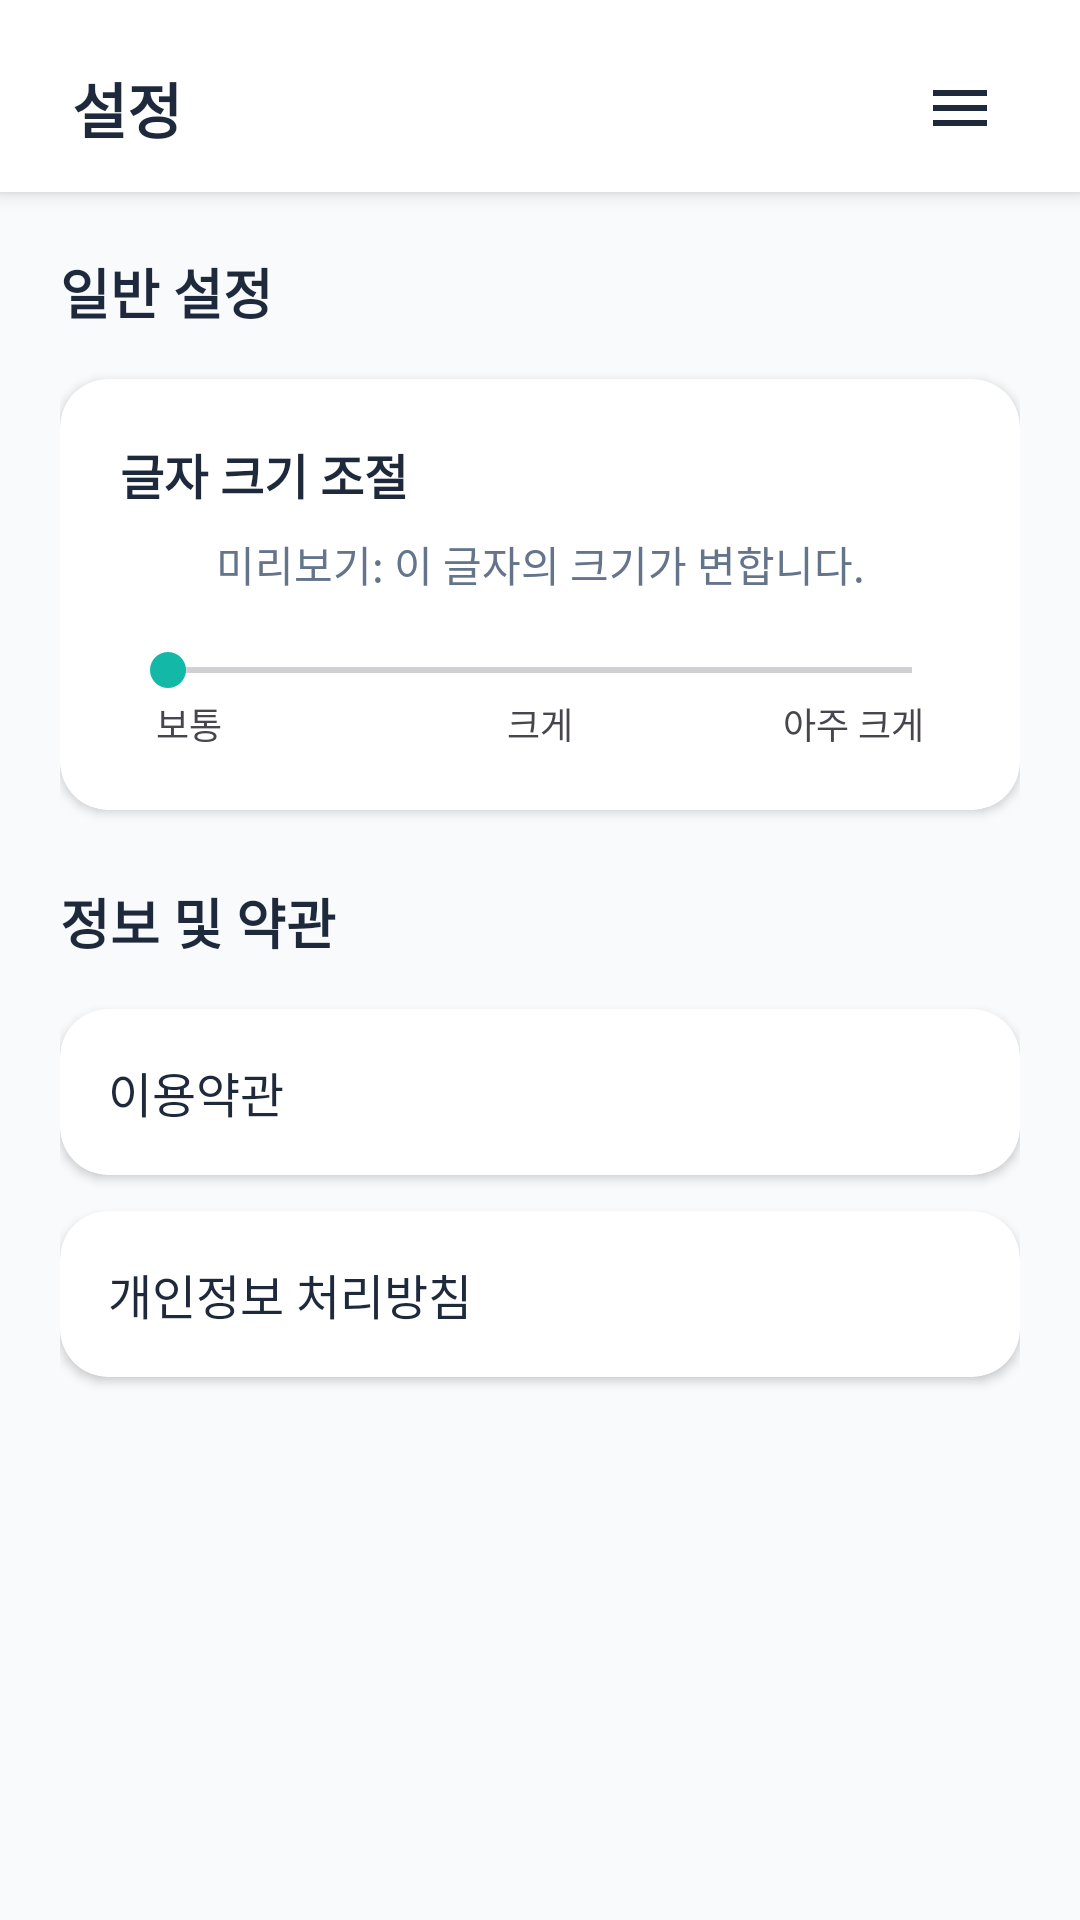

This screen was rendered from an Android layout file. Write that file and the resources it references.
<!-- AndroidManifest.xml: application theme Theme.COLOCK -->
<!-- res/layout/activity_settings.xml -->
<?xml version="1.0" encoding="utf-8"?>
<androidx.drawerlayout.widget.DrawerLayout xmlns:android="http://schemas.android.com/apk/res/android"
    xmlns:app="http://schemas.android.com/apk/res-auto"
    android:id="@+id/drawer_layout"
    android:layout_width="match_parent"
    android:layout_height="match_parent"
    android:fitsSystemWindows="true"
    android:background="@color/background_main">

    <LinearLayout
        android:layout_width="match_parent"
        android:layout_height="match_parent"
        android:orientation="vertical">

        
        <LinearLayout
            android:layout_width="match_parent"
            android:layout_height="64dp"
            android:orientation="horizontal"
            android:gravity="center_vertical"
            android:paddingStart="16dp"
            android:paddingEnd="20dp"
            android:paddingTop="8dp"
            android:background="@color/white"
            android:elevation="4dp">

            <TextView
                android:layout_width="0dp"
                android:layout_height="wrap_content"
                android:layout_weight="1"
                android:text="설정"
                android:textSize="20sp"
                android:textStyle="bold"
                android:textColor="@color/text_primary"
                android:layout_marginStart="8dp" />

            <ImageView
                android:id="@+id/menu_button"
                android:layout_width="40dp"
                android:layout_height="40dp"
                android:src="@drawable/ic_menu"
                android:padding="8dp"
                android:background="?attr/selectableItemBackgroundBorderless"
                app:tint="@color/text_primary" />

        </LinearLayout>

        <ScrollView
            android:layout_width="match_parent"
            android:layout_height="match_parent">

            <LinearLayout
                android:layout_width="match_parent"
                android:layout_height="wrap_content"
                android:orientation="vertical"
                android:padding="20dp">

                <TextView
                    android:layout_width="wrap_content"
                    android:layout_height="wrap_content"
                    android:text="일반 설정"
                    android:textSize="18sp"
                    android:textStyle="bold"
                    android:textColor="@color/text_primary"
                    android:layout_marginBottom="16dp" />

                
                <androidx.cardview.widget.CardView
                    android:layout_width="match_parent"
                    android:layout_height="wrap_content"
                    android:layout_marginBottom="16dp"
                    app:cardCornerRadius="16dp"
                    app:cardElevation="2dp"
                    app:cardBackgroundColor="@color/white">

                    <LinearLayout
                        android:layout_width="match_parent"
                        android:layout_height="wrap_content"
                        android:orientation="vertical"
                        android:padding="20dp">

                        <TextView
                            android:layout_width="wrap_content"
                            android:layout_height="wrap_content"
                            android:text="글자 크기 조절"
                            android:textSize="16sp"
                            android:textStyle="bold"
                            android:textColor="@color/text_primary"
                            android:layout_marginBottom="8dp" />

                        <TextView
                            android:id="@+id/font_preview_text"
                            android:layout_width="match_parent"
                            android:layout_height="wrap_content"
                            android:text="미리보기: 이 글자의 크기가 변합니다."
                            android:textSize="14sp"
                            android:textColor="@color/text_secondary"
                            android:layout_marginBottom="16dp"
                            android:gravity="center" />

                        <SeekBar
                            android:id="@+id/font_size_seekbar"
                            android:layout_width="match_parent"
                            android:layout_height="wrap_content"
                            android:max="2"
                            android:progress="0" />

                        <LinearLayout
                            android:layout_width="match_parent"
                            android:layout_height="wrap_content"
                            android:orientation="horizontal"
                            android:paddingHorizontal="12dp">
                            <TextView
                                android:layout_width="0dp"
                                android:layout_height="wrap_content"
                                android:layout_weight="1"
                                android:text="보통"
                                android:textSize="12sp" />
                            <TextView
                                android:layout_width="0dp"
                                android:layout_height="wrap_content"
                                android:layout_weight="1"
                                android:text="크게"
                                android:textSize="12sp"
                                android:gravity="center" />
                            <TextView
                                android:layout_width="0dp"
                                android:layout_height="wrap_content"
                                android:layout_weight="1"
                                android:text="아주 크게"
                                android:textSize="12sp"
                                android:gravity="end" />
                        </LinearLayout>
                    </LinearLayout>
                </androidx.cardview.widget.CardView>

                <TextView
                    android:layout_width="wrap_content"
                    android:layout_height="wrap_content"
                    android:text="정보 및 약관"
                    android:textSize="18sp"
                    android:textStyle="bold"
                    android:textColor="@color/text_primary"
                    android:layout_marginBottom="16dp"
                    android:layout_marginTop="8dp" />

                
                <androidx.cardview.widget.CardView
                    android:id="@+id/terms_card"
                    android:layout_width="match_parent"
                    android:layout_height="wrap_content"
                    android:layout_marginBottom="12dp"
                    app:cardCornerRadius="16dp"
                    app:cardElevation="2dp"
                    app:cardBackgroundColor="@color/white"
                    android:clickable="true"
                    android:focusable="true"
                    android:foreground="?attr/selectableItemBackground">

                    <LinearLayout
                        android:layout_width="match_parent"
                        android:layout_height="wrap_content"
                        android:orientation="horizontal"
                        android:gravity="center_vertical"
                        android:padding="16dp">

                        <TextView
                            android:layout_width="0dp"
                            android:layout_height="wrap_content"
                            android:layout_weight="1"
                            android:text="이용약관"
                            android:textSize="16sp"
                            android:textColor="@color/text_primary" />

                        <ImageView
                            android:layout_width="20dp"
                            android:layout_height="20dp"
                            android:src="@drawable/ic_arrow_right"
                            app:tint="@color/text_secondary" />
                    </LinearLayout>
                </androidx.cardview.widget.CardView>

                
                <androidx.cardview.widget.CardView
                    android:id="@+id/privacy_card"
                    android:layout_width="match_parent"
                    android:layout_height="wrap_content"
                    android:layout_marginBottom="12dp"
                    app:cardCornerRadius="16dp"
                    app:cardElevation="2dp"
                    app:cardBackgroundColor="@color/white"
                    android:clickable="true"
                    android:focusable="true"
                    android:foreground="?attr/selectableItemBackground">

                    <LinearLayout
                        android:layout_width="match_parent"
                        android:layout_height="wrap_content"
                        android:orientation="horizontal"
                        android:gravity="center_vertical"
                        android:padding="16dp">

                        <TextView
                            android:layout_width="0dp"
                            android:layout_height="wrap_content"
                            android:layout_weight="1"
                            android:text="개인정보 처리방침"
                            android:textSize="16sp"
                            android:textColor="@color/text_primary" />

                        <ImageView
                            android:layout_width="20dp"
                            android:layout_height="20dp"
                            android:src="@drawable/ic_arrow_right"
                            app:tint="@color/text_secondary" />
                    </LinearLayout>
                </androidx.cardview.widget.CardView>

            </LinearLayout>
        </ScrollView>
    </LinearLayout>

    
    <com.google.android.material.navigation.NavigationView
        android:id="@+id/navigation_view"
        android:layout_width="wrap_content"
        android:layout_height="match_parent"
        android:layout_gravity="end"
        android:background="@color/white"
        app:headerLayout="@layout/nav_header"
        app:menu="@menu/drawer_menu"
        app:itemIconTint="@color/primary_blue"
        app:itemTextColor="@color/text_primary"/>

</androidx.drawerlayout.widget.DrawerLayout>
<!-- res/layout/nav_header.xml (included above) -->
<?xml version="1.0" encoding="utf-8"?>
<LinearLayout xmlns:android="http://schemas.android.com/apk/res/android"
    android:layout_width="match_parent"
    android:layout_height="220dp"
    android:orientation="vertical"
    android:gravity="bottom"
    android:padding="24dp"
    android:paddingTop="48dp"
    android:background="@drawable/nav_header_background">

    <ImageView
        android:layout_width="64dp"
        android:layout_height="64dp"
        android:src="@drawable/ic_app_logo"
        android:layout_marginBottom="16dp" 
        android:background="@drawable/status_circle_white"
        android:padding="10dp"/>
        

    <TextView
        android:layout_width="wrap_content"
        android:layout_height="wrap_content"
        android:text="COLOCK"
        android:textSize="20sp"
        android:textStyle="bold"
        android:textColor="@color/white"
        android:layout_marginBottom="4dp" />

    <TextView
        android:layout_width="wrap_content"
        android:layout_height="wrap_content"
        android:text="Call Of LOCK"
        android:textSize="14sp"
        android:textColor="@color/text_on_primary"
        android:alpha="0.8"/>

</LinearLayout>
<!-- resources referenced by this layout -->
<resources>
  <color name="background_main">#F8FAFC</color>
  <color name="primary_blue">#3B82F6</color>
  <color name="text_on_primary">#FFFFFF</color>
  <color name="text_primary">#1E293B</color>
  <color name="text_secondary">#64748B</color>
  <color name="white">#FFFFFFFF</color>
  <!-- drawable ic_app_logo: png bitmap (drawable, 7321 bytes) -->
  <!-- drawable ic_menu (drawable) -->
  <?xml version="1.0" encoding="utf-8"?>
  <vector xmlns:android="http://schemas.android.com/apk/res/android"
      android:width="24dp"
      android:height="24dp"
      android:viewportWidth="24"
      android:viewportHeight="24">
      <path
          android:fillColor="#1A202C"
          android:pathData="M3,18h18v-2H3V18zM3,13h18v-2H3V13zM3,6v2h18V6H3z"/>
  </vector>
  <!-- drawable status_circle_white (drawable) -->
  <?xml version="1.0" encoding="utf-8"?>
  <shape xmlns:android="http://schemas.android.com/apk/res/android" android:shape="oval">
      <solid android:color="#FFFFFF" />
      <stroke android:width="1dp" android:color="#E2E8F0" /> 
  </shape>
  <style name="Theme.COLOCK" parent="Base.Theme.COLOCK" />
  <style name="Base.Theme.COLOCK" parent="Theme.Material3.DayNight.NoActionBar">
          
          <item name="colorPrimary">@color/primary_blue</item>
          <item name="colorPrimaryVariant">@color/primary_dark</item>
          <item name="colorOnPrimary">@color/white</item>
          <item name="colorSecondary">@color/secondary_teal</item>
          <item name="colorSecondaryVariant">@color/secondary_teal</item>
          <item name="colorOnSecondary">@color/white</item>
          
          <item name="android:statusBarColor">@color/background_main</item>
          <item name="android:windowLightStatusBar">true</item>
      </style>
  <color name="primary_dark">#2563EB</color>
  <color name="secondary_teal">#14B8A6</color>
</resources>
